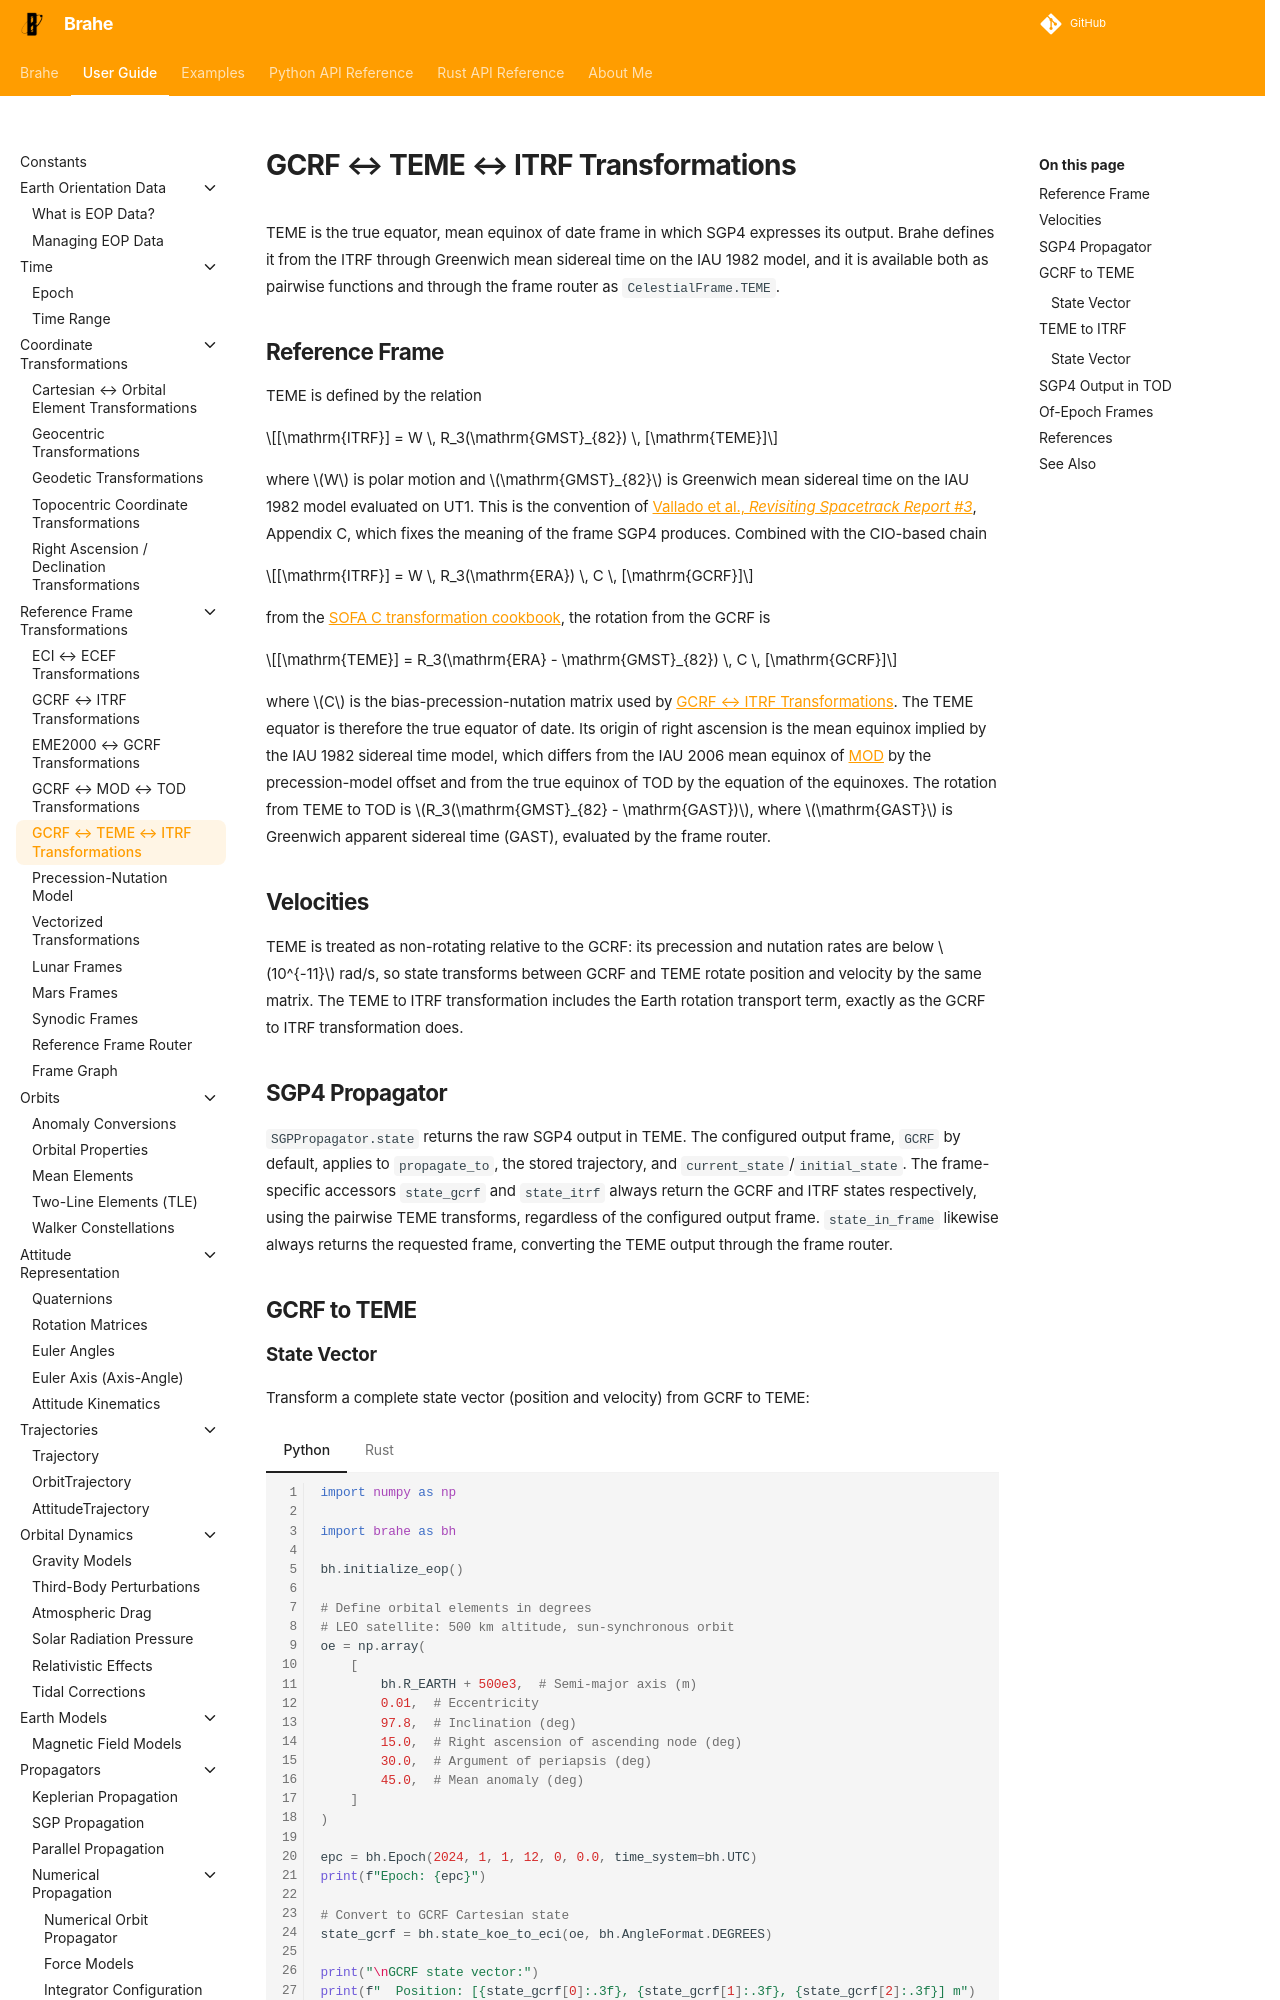

repository: duncaneddy/brahe · page: latest/learn/frames/teme.html · generator: mkdocs

# GCRF ↔ TEME ↔ ITRF Transformations

TEME is the true equator, mean equinox of date frame in which SGP4 expresses its output. Brahe defines it from the ITRF through Greenwich mean sidereal time on the IAU 1982 model, and it is available both as pairwise functions and through the frame router as `CelestialFrame.TEME`.

## Reference Frame

TEME is defined by the relation

$$[\mathrm{ITRF}] = W \, R_3(\mathrm{GMST}_{82}) \, [\mathrm{TEME}]$$

where $W$ is polar motion and $\mathrm{GMST}_{82}$ is Greenwich mean sidereal time on the IAU 1982 model evaluated on UT1. This is the convention of [Vallado et al., *Revisiting Spacetrack Report #3*](https://celestrak.org/publications/AIAA/2006-6753/AIAA-2006-6753-Rev3.pdf), Appendix C, which fixes the meaning of the frame SGP4 produces. Combined with the CIO-based chain

$$[\mathrm{ITRF}] = W \, R_3(\mathrm{ERA}) \, C \, [\mathrm{GCRF}]$$

from the [SOFA C transformation cookbook](https://www.iausofa.org/s/sofa_pn_c.pdf), the rotation from the GCRF is

$$[\mathrm{TEME}] = R_3(\mathrm{ERA} - \mathrm{GMST}_{82}) \, C \, [\mathrm{GCRF}]$$

where $C$ is the bias-precession-nutation matrix used by [GCRF ↔ ITRF Transformations](gcrf_itrf.md). The TEME equator is therefore the true equator of date. Its origin of right ascension is the mean equinox implied by the IAU 1982 sidereal time model, which differs from the IAU 2006 mean equinox of [MOD](equinox_frames.md) by the precession-model offset and from the true equinox of TOD by the equation of the equinoxes. The rotation from TEME to TOD is $R_3(\mathrm{GMST}_{82} - \mathrm{GAST})$, where $\mathrm{GAST}$ is Greenwich apparent sidereal time (GAST), evaluated by the frame router.

## Velocities

TEME is treated as non-rotating relative to the GCRF: its precession and nutation rates are below $10^{-11}$ rad/s, so state transforms between GCRF and TEME rotate position and velocity by the same matrix. The TEME to ITRF transformation includes the Earth rotation transport term, exactly as the GCRF to ITRF transformation does.
